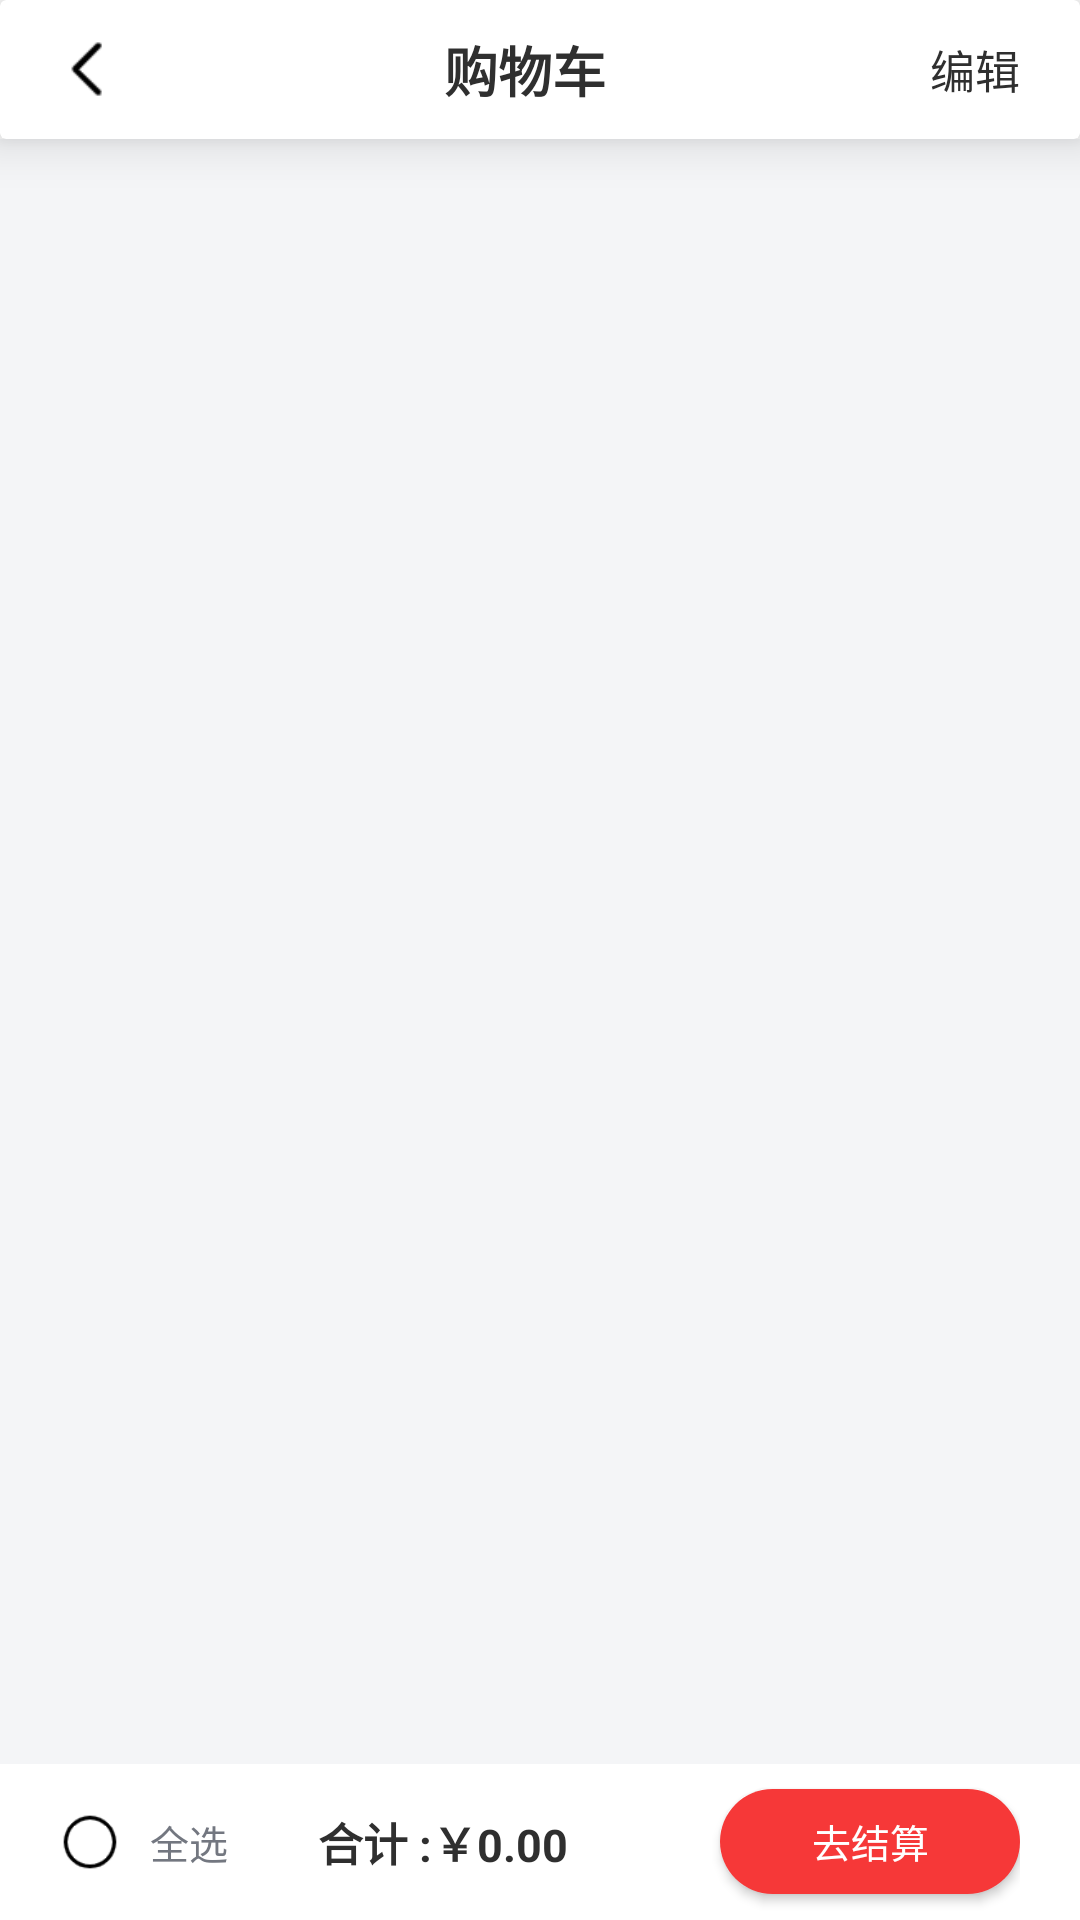

Produce the Android XML layout that renders to this screen, including the resource entries it uses.
<!-- AndroidManifest.xml: application theme AppTheme -->
<!-- res/layout/activity_cart.xml -->
<?xml version="1.0" encoding="utf-8"?>
<LinearLayout
    xmlns:android="http://schemas.android.com/apk/res/android"
    android:layout_width="match_parent"
    android:layout_height="match_parent"
    android:orientation="vertical"
    xmlns:app="http://schemas.android.com/apk/res-auto"
    android:background="@color/white">
    <androidx.cardview.widget.CardView
        android:layout_width="match_parent"
        android:layout_height="wrap_content"
        app:cardElevation="10dp">
        <LinearLayout
            android:layout_width="match_parent"
            android:layout_height="wrap_content"
            android:orientation="horizontal"
            android:paddingTop="10dp"
            android:paddingBottom="10dp">
            <ImageView
                android:id="@+id/cartBack"
                android:layout_width="20dp"
                android:layout_height="20dp"
                android:src="@mipmap/ic_arrow_back_nobar"
                android:layout_marginStart="20dp"
                android:layout_gravity="center"/>
            <TextView
                android:layout_width="0dp"
                android:layout_weight="1"
                android:layout_height="wrap_content"
                android:layout_gravity="center"
                android:gravity="center"
                android:text="@string/cart"
                android:textSize="18sp"
                android:textColor="@color/colorText"
                android:textStyle="bold"/>
            <TextView
                android:id="@+id/cartEdit"
                android:layout_width="wrap_content"
                android:layout_height="wrap_content"
                android:layout_gravity="center"
                android:textSize="15sp"
                android:textColor="@color/colorText"
                android:text="@string/edit"
                android:layout_marginEnd="20dp"/>
        </LinearLayout>
    </androidx.cardview.widget.CardView>


    <FrameLayout
        android:layout_width="match_parent"
        android:layout_height="match_parent"
        android:background="@color/bacGrey">
        <androidx.recyclerview.widget.RecyclerView
            android:id="@+id/cartRecyclerView"
            android:layout_width="match_parent"
            android:layout_height="match_parent"
            android:layout_marginStart="20dp"
            android:layout_marginEnd="20dp"
            android:layout_marginTop="10dp"/>
        <LinearLayout
            android:id="@+id/cartListNull"
            android:layout_width="match_parent"
            android:layout_height="match_parent"
            android:gravity="center"
            android:orientation="vertical"
            android:visibility="gone">
            <ImageView
                android:layout_width="140dp"
                android:layout_height="140dp"
                android:src="@drawable/ic_search_bac"/>
            <TextView
                style="@style/miniTitle"
                android:text="@string/cart_null"/>
        </LinearLayout>
        <LinearLayout
            android:layout_width="match_parent"
            android:layout_height="wrap_content"
            android:layout_gravity="bottom"
            android:orientation="horizontal"
            android:background="@color/white"
            android:paddingStart="20dp"
            android:paddingEnd="20dp">

            <ImageView
                android:id="@+id/cartSelectImg"
                android:layout_width="20dp"
                android:layout_height="20dp"
                android:src="@mipmap/ic_no_select"
                android:layout_gravity="center"/>

            <TextView
                android:layout_width="wrap_content"
                android:layout_height="wrap_content"
                android:textSize="13sp"
                android:textColor="@color/bottom_text"
                android:text="@string/select_all"
                android:layout_marginStart="10dp"
                android:layout_gravity="center"/>
            <TextView
                android:layout_width="wrap_content"
                android:layout_height="wrap_content"
                android:textSize="15sp"
                android:textColor="@color/colorText"
                android:text="@string/price_all"
                android:layout_marginStart="30dp"
                android:textStyle="bold"
                android:layout_gravity="center"
                android:layout_marginTop="15dp"
                android:layout_marginBottom="15dp"/>
            <TextView
                android:id="@+id/cartPriceAll"
                android:layout_width="wrap_content"
                android:layout_height="wrap_content"
                android:textSize="15sp"
                android:textColor="@color/colorText"
                android:text="￥0.00"
                android:textStyle="bold"
                android:layout_gravity="center"/>
            <FrameLayout
                android:layout_width="match_parent"
                android:layout_height="match_parent">
                <Button
                    android:id="@+id/cartBtn"
                    android:layout_width="100dp"
                    android:layout_height="35dp"
                    android:layout_gravity="end|center"
                    android:text="@string/count_price"
                    android:textColor="@color/white"
                    android:textSize="13sp"
                    android:gravity="center"
                    android:background="@drawable/btn_bg_red_cart"/>
            </FrameLayout>
        </LinearLayout>
    </FrameLayout>
</LinearLayout>
<!-- resources referenced by this layout -->
<resources>
  <color name="bacGrey">#f4f5f7</color>
  <color name="bottom_text">#737780</color>
  <color name="colorText">#2f2f2f</color>
  <color name="white">#fff</color>
  <!-- drawable btn_bg_red_cart (drawable) -->
  <?xml version="1.0" encoding="utf-8"?>
  <shape xmlns:android="http://schemas.android.com/apk/res/android">
      <solid android:color="@color/btn_red"/>
      <corners android:topLeftRadius="50dp"
          android:topRightRadius="50dp"
          android:bottomRightRadius="50dp"
          android:bottomLeftRadius="50dp"/>
  </shape>
  <!-- mipmap ic_arrow_back_nobar: png bitmap (mipmap-hdpi, 449 bytes) -->
  <!-- mipmap ic_no_select: png bitmap (mipmap-mdpi, 1128 bytes) -->
  <string name="cart">购物车</string>
  <string name="cart_null">购物车竟然是空的</string>
  <string name="count_price">去结算</string>
  <string name="edit">编辑</string>
  <string name="price_all">合计 :</string>
  <string name="select_all">全选</string>
  <style name="miniTitle" parent="TextAppearance.AppCompat.Medium">
          <item name="android:layout_width">wrap_content</item>
          <item name="android:layout_height">wrap_content</item>
          <item name="android:textSize">13sp</item>
          <item name="android:textColor">@color/colorText</item>
          <item name="android:typeface">monospace</item>
      </style>
  <style name="AppTheme" parent="Theme.AppCompat.Light.NoActionBar">
          
          <item name="colorPrimary">@color/colorPrimary</item>
          <item name="colorPrimaryDark">@color/colorPrimaryDark</item>
          <item name="colorAccent">@color/colorAccent</item>
      </style>
  <color name="btn_red">#f63838</color>
  <color name="colorPrimary">#ff3124</color>
  <color name="colorPrimaryDark">#3700B3</color>
  <color name="colorAccent">#03DAC5</color>
</resources>
